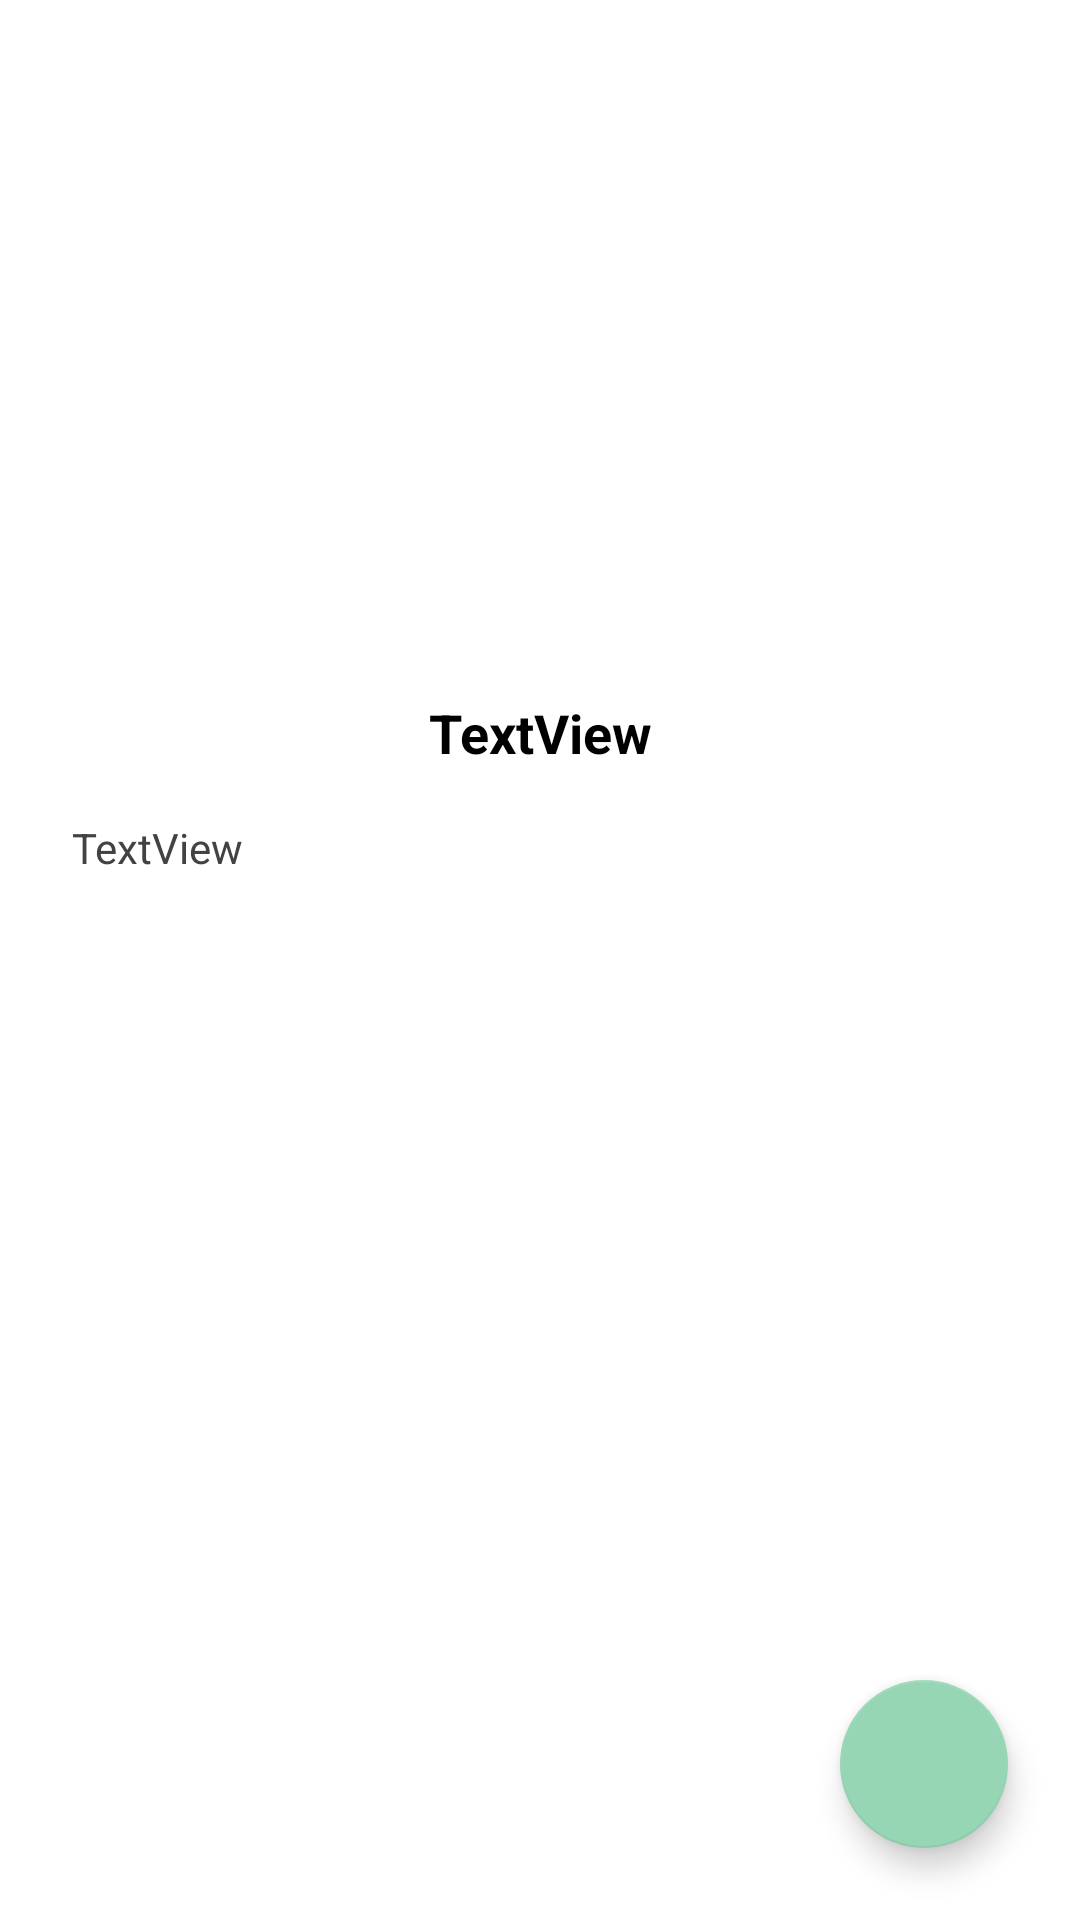

Produce the Android XML layout that renders to this screen, including the resource entries it uses.
<!-- AndroidManifest.xml: application theme Theme.RecycleView -->
<!-- res/layout/activity_content.xml -->
<?xml version="1.0" encoding="utf-8"?>
<androidx.constraintlayout.widget.ConstraintLayout xmlns:android="http://schemas.android.com/apk/res/android"
    xmlns:app="http://schemas.android.com/apk/res-auto"
    xmlns:tools="http://schemas.android.com/tools"
    android:layout_width="match_parent"
    android:layout_height="match_parent"
    android:layout_margin="5dp"
    tools:context=".ContentActivity">

    <ImageView
        android:id="@+id/img_empty"
        android:layout_width="200dp"
        android:layout_height="200dp"
        android:layout_marginTop="16dp"
        app:layout_constraintEnd_toEndOf="parent"
        app:layout_constraintHorizontal_bias="0.497"
        app:layout_constraintStart_toStartOf="parent"
        app:layout_constraintTop_toTopOf="parent"
        tools:srcCompat="@tools:sample/avatars" />

    <TextView
        android:id="@+id/tvTitle_empty"
        android:layout_width="wrap_content"
        android:layout_height="wrap_content"
        android:layout_marginTop="16dp"
        android:text="TextView"
        android:textColor="@color/design_default_color_on_secondary"
        android:textSize="18sp"
        android:textStyle="bold"
        app:layout_constraintEnd_toEndOf="parent"
        app:layout_constraintStart_toStartOf="parent"
        app:layout_constraintTop_toBottomOf="@+id/img_empty" />

    <TextView
        android:id="@+id/tvContent_empty"
        android:layout_width="0dp"
        android:layout_height="wrap_content"
        android:layout_marginStart="24dp"
        android:layout_marginTop="16dp"
        android:layout_marginEnd="24dp"
        android:layout_marginBottom="16dp"
        android:text="TextView"
        android:textColor="@color/cardview_dark_background"
        app:layout_constraintBottom_toBottomOf="parent"
        app:layout_constraintEnd_toEndOf="parent"
        app:layout_constraintHorizontal_bias="0.0"
        app:layout_constraintStart_toStartOf="parent"
        app:layout_constraintTop_toBottomOf="@+id/tvTitle_empty"
        app:layout_constraintVertical_bias="0.002" />

    <com.google.android.material.floatingactionbutton.FloatingActionButton
        android:id="@+id/edit_button"
        android:layout_width="wrap_content"
        android:layout_height="wrap_content"
        android:layout_marginEnd="24dp"
        android:layout_marginBottom="24dp"
        android:contentDescription="TODO"
        app:backgroundTint="@color/green2"
        app:layout_constraintBottom_toBottomOf="parent"
        app:layout_constraintEnd_toEndOf="parent"
        app:layout_constraintHorizontal_bias="1.0"
        app:layout_constraintStart_toStartOf="parent"
        app:srcCompat="@drawable/ic_edit" />

</androidx.constraintlayout.widget.ConstraintLayout>
<!-- resources referenced by this layout -->
<resources>
  <color name="green2">#96d6b5</color>
  <style name="Theme.RecycleView" parent="Theme.MaterialComponents.DayNight.DarkActionBar">
          
          <item name="colorPrimary">@color/green2</item>
          <item name="colorOnPrimary">@color/white</item>
          
          <item name="colorSecondary">@color/teal_200</item>
          <item name="colorSecondaryVariant">@color/teal_700</item>
          <item name="colorOnSecondary">@color/black</item>
          
          <item name="android:statusBarColor" tools:targetApi="l">@color/green1</item>
          
      </style>
  <color name="white">#FFFFFFFF</color>
  <color name="teal_200">#FF03DAC5</color>
  <color name="teal_700">#FF018786</color>
  <color name="black">#FF000000</color>
  <color name="green1">#9FE2BF</color>
</resources>
